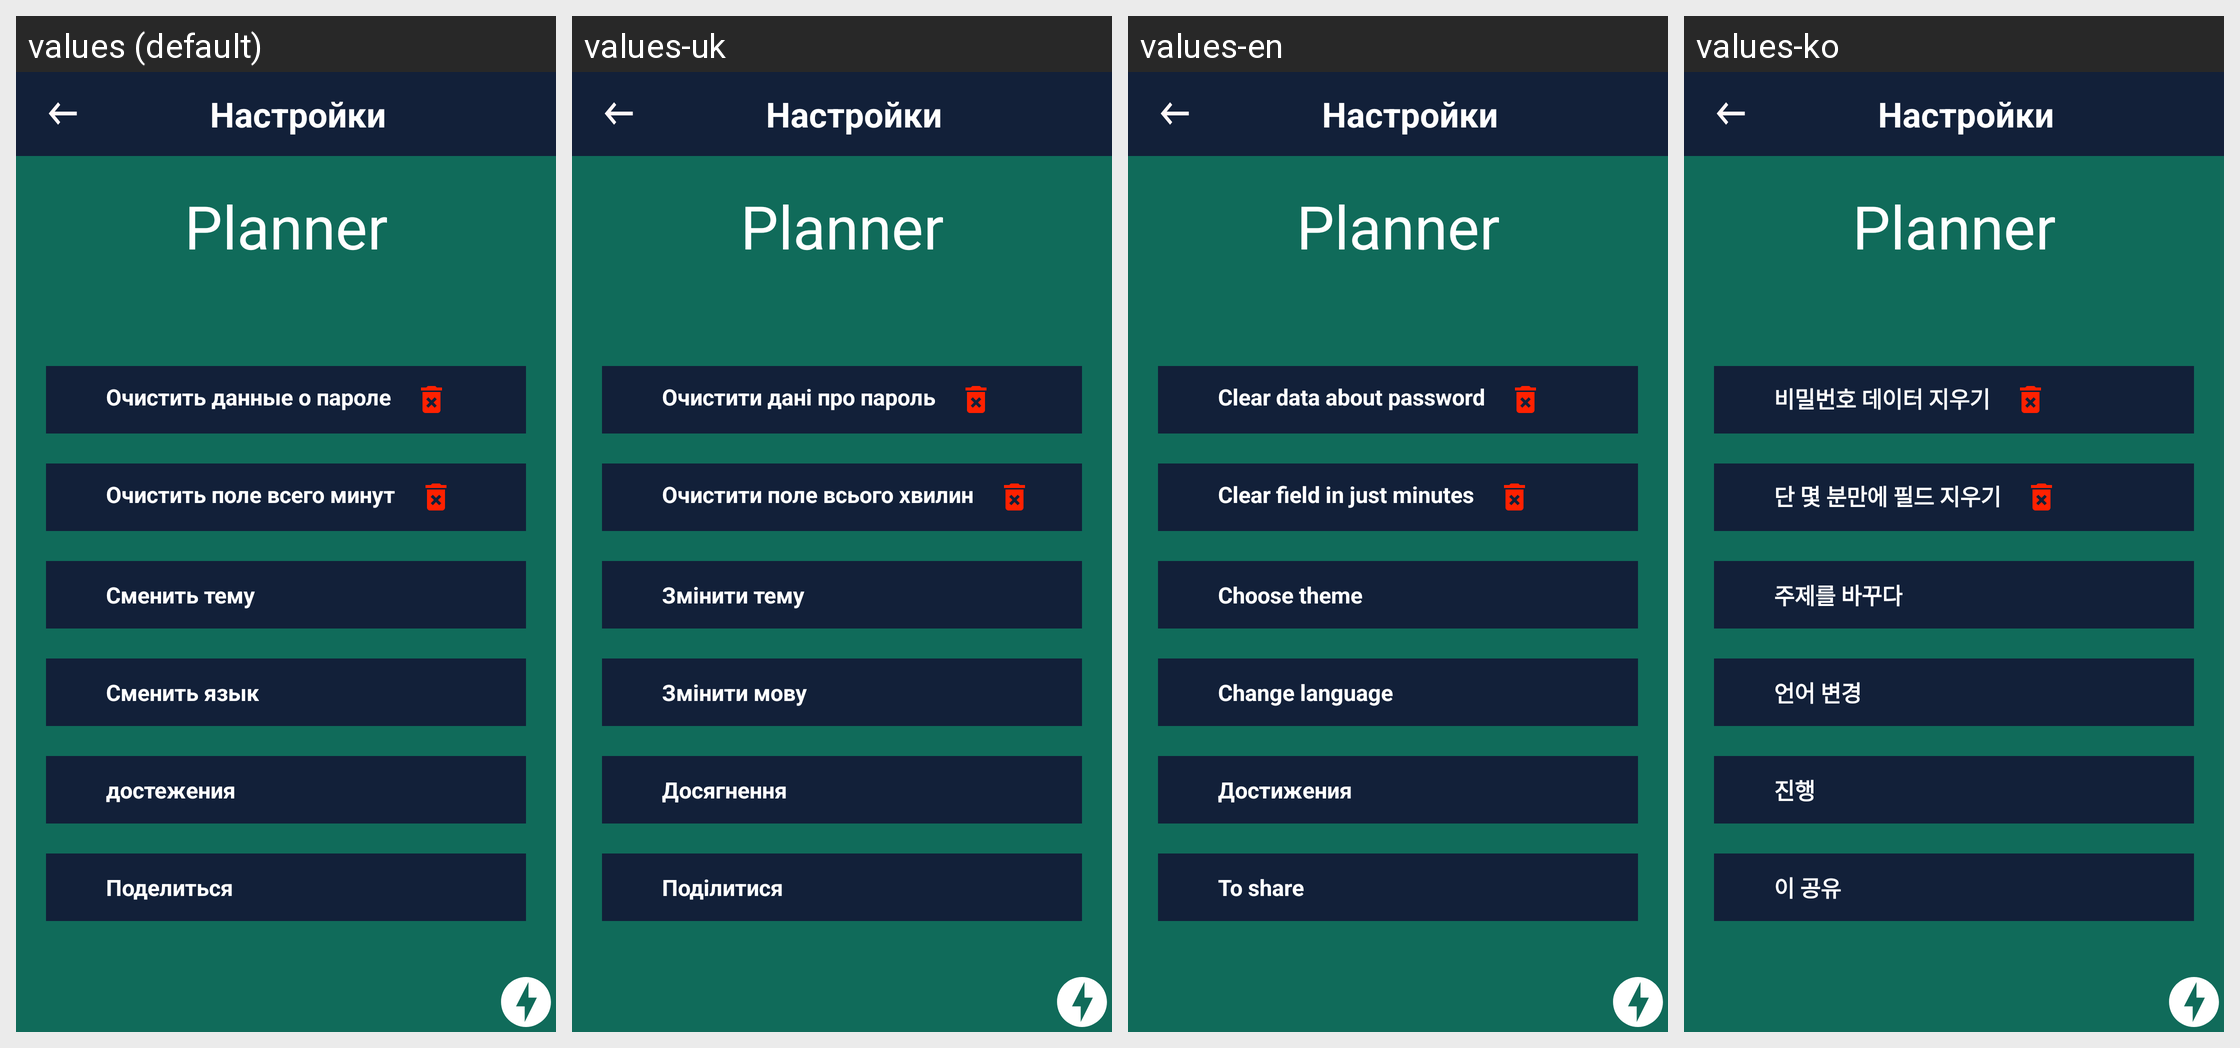

Here is an Android app screen in its default locale and in the app's own translations. Write out the translated-string differences for the strings that appear on this screen.
Android screen res/layout/activity_settings.xml rendered under 4 locales, left to right: values (default), values-uk, values-en, values-ko. Device: Nexus 5 (rendered at 1080×1920; each locale shown at half size, 540×960, under a caption strip naming it); theme AppTheme.
Other locales in the repository, not shown: values-ky, values-ky-rKG, values-pt.
Strings drawn on this screen, with the default value and each locale's value (text and hints the layout hard-codes, and strings that could not be matched under every locale, appear in the picture but are not listed):

planner
  values: Planner
  values-uk: Planner
  values-en: Planner
  values-ko: Planner

clearSetting
  values: Очистить данные о пароле
  values-uk: Очистити дані про пароль
  values-en: Clear data about password
  values-ko: 비밀번호 데이터 지우기

clear_minutes
  values: Очистить поле всего минут
  values-uk: Очистити поле всього хвилин
  values-en: Clear field in just minutes
  values-ko: 단 몇 분만에 필드 지우기

change_theme
  values: Сменить тему
  values-uk: Змінити тему
  values-en: Choose theme
  values-ko: 주제를 바꾸다

change_language
  values: Сменить язык
  values-uk: Змінити мову
  values-en: Change language
  values-ko: 언어 변경

share_app
  values: Поделиться
  values-uk: Поділитися
  values-en: To share
  values-ko: 이 공유
